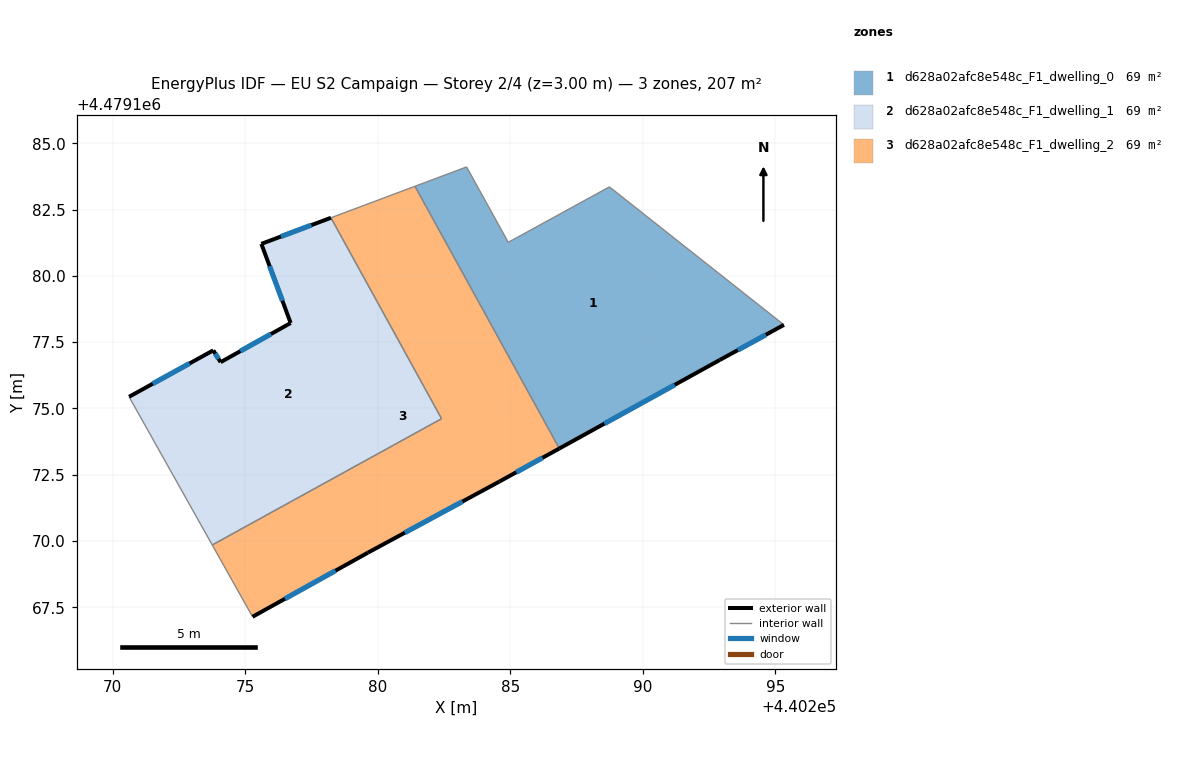
=== STOREY PLAN SPEC (per zone: floor XY polygon, exterior-wall plan segments, windows/doors) ===
zone 1: d628a02afc8e548c_F1_dwelling_0  (69.2 m²)
  floor: (440292.90, 4479176.83) (440295.32, 4479178.15) (440288.74, 4479183.36) (440284.92, 4479181.27) (440283.35, 4479184.11) (440281.40, 4479183.38) (440286.85, 4479173.49)
  exterior wall: (440295.32, 4479178.15) – (440292.90, 4479176.83)  [2.8 m]
    window: (440294.64, 4479177.78) – (440293.58, 4479177.20)  [1.6 m²]
  exterior wall: (440292.90, 4479176.83) – (440286.85, 4479173.49)  [6.9 m]
    window: (440291.20, 4479175.89) – (440288.55, 4479174.43)  [4.0 m²]
  interior walls: 5
zone 2: d628a02afc8e548c_F1_dwelling_1  (69.2 m²)
  floor: (440282.41, 4479174.62) (440278.24, 4479182.19) (440275.61, 4479181.21) (440276.72, 4479178.22) (440274.08, 4479176.75) (440273.80, 4479177.19) (440270.62, 4479175.44) (440273.76, 4479169.85)
  exterior wall: (440275.61, 4479181.21) – (440278.24, 4479182.19)  [2.8 m]
    window: (440276.35, 4479181.48) – (440277.50, 4479181.91)  [1.6 m²]
  exterior wall: (440270.62, 4479175.44) – (440273.80, 4479177.19)  [3.6 m]
    window: (440271.52, 4479175.93) – (440272.91, 4479176.70)  [2.1 m²]
  exterior wall: (440273.80, 4479177.19) – (440274.08, 4479176.75)  [0.5 m]
    window: (440273.88, 4479177.07) – (440274.00, 4479176.87)  [0.3 m²]
  exterior wall: (440274.08, 4479176.75) – (440276.72, 4479178.22)  [3.0 m]
    window: (440274.82, 4479177.16) – (440275.98, 4479177.81)  [1.7 m²]
  exterior wall: (440276.72, 4479178.22) – (440275.61, 4479181.21)  [3.2 m]
    window: (440276.41, 4479179.06) – (440275.92, 4479180.37)  [1.8 m²]
  interior walls: 3
zone 3: d628a02afc8e548c_F1_dwelling_2  (69.2 m²)
  floor: (440284.59, 4479172.24) (440286.85, 4479173.49) (440281.40, 4479183.38) (440278.24, 4479182.19) (440282.41, 4479174.62) (440273.76, 4479169.85) (440275.28, 4479167.14) (440279.63, 4479169.56)
  exterior wall: (440279.63, 4479169.56) – (440275.28, 4479167.14)  [5.0 m]
    window: (440278.41, 4479168.88) – (440276.50, 4479167.82)  [2.9 m²]
  exterior wall: (440286.85, 4479173.49) – (440284.59, 4479172.24)  [2.6 m]
    window: (440286.21, 4479173.14) – (440285.22, 4479172.59)  [1.5 m²]
  exterior wall: (440284.59, 4479172.24) – (440279.63, 4479169.56)  [5.6 m]
    window: (440283.20, 4479171.49) – (440281.02, 4479170.32)  [3.2 m²]
  interior walls: 5

=== DERIVED (storey summary) ===
Building: EU S2 Campaign
Storey: 2 of 4  (floor level z = 3.00 m)
Storey gross floor area: 207.5 m²
Zones on this storey: 3
  - d628a02afc8e548c_F1_dwelling_0: floor 69.2 m²; exterior wall 9.7 m (29.0 m²); 2 window(s) 5.6 m²; WWR 19.2%
  - d628a02afc8e548c_F1_dwelling_1: floor 69.2 m²; exterior wall 13.2 m (39.5 m²); 5 window(s) 7.6 m²; WWR 19.2%
  - d628a02afc8e548c_F1_dwelling_2: floor 69.2 m²; exterior wall 13.2 m (39.6 m²); 3 window(s) 7.6 m²; WWR 19.2%
Zone adjacency (shared interzone walls):
  - d628a02afc8e548c_F1_dwelling_0 ↔ d628a02afc8e548c_F1_dwelling_2
  - d628a02afc8e548c_F1_dwelling_1 ↔ d628a02afc8e548c_F1_dwelling_2